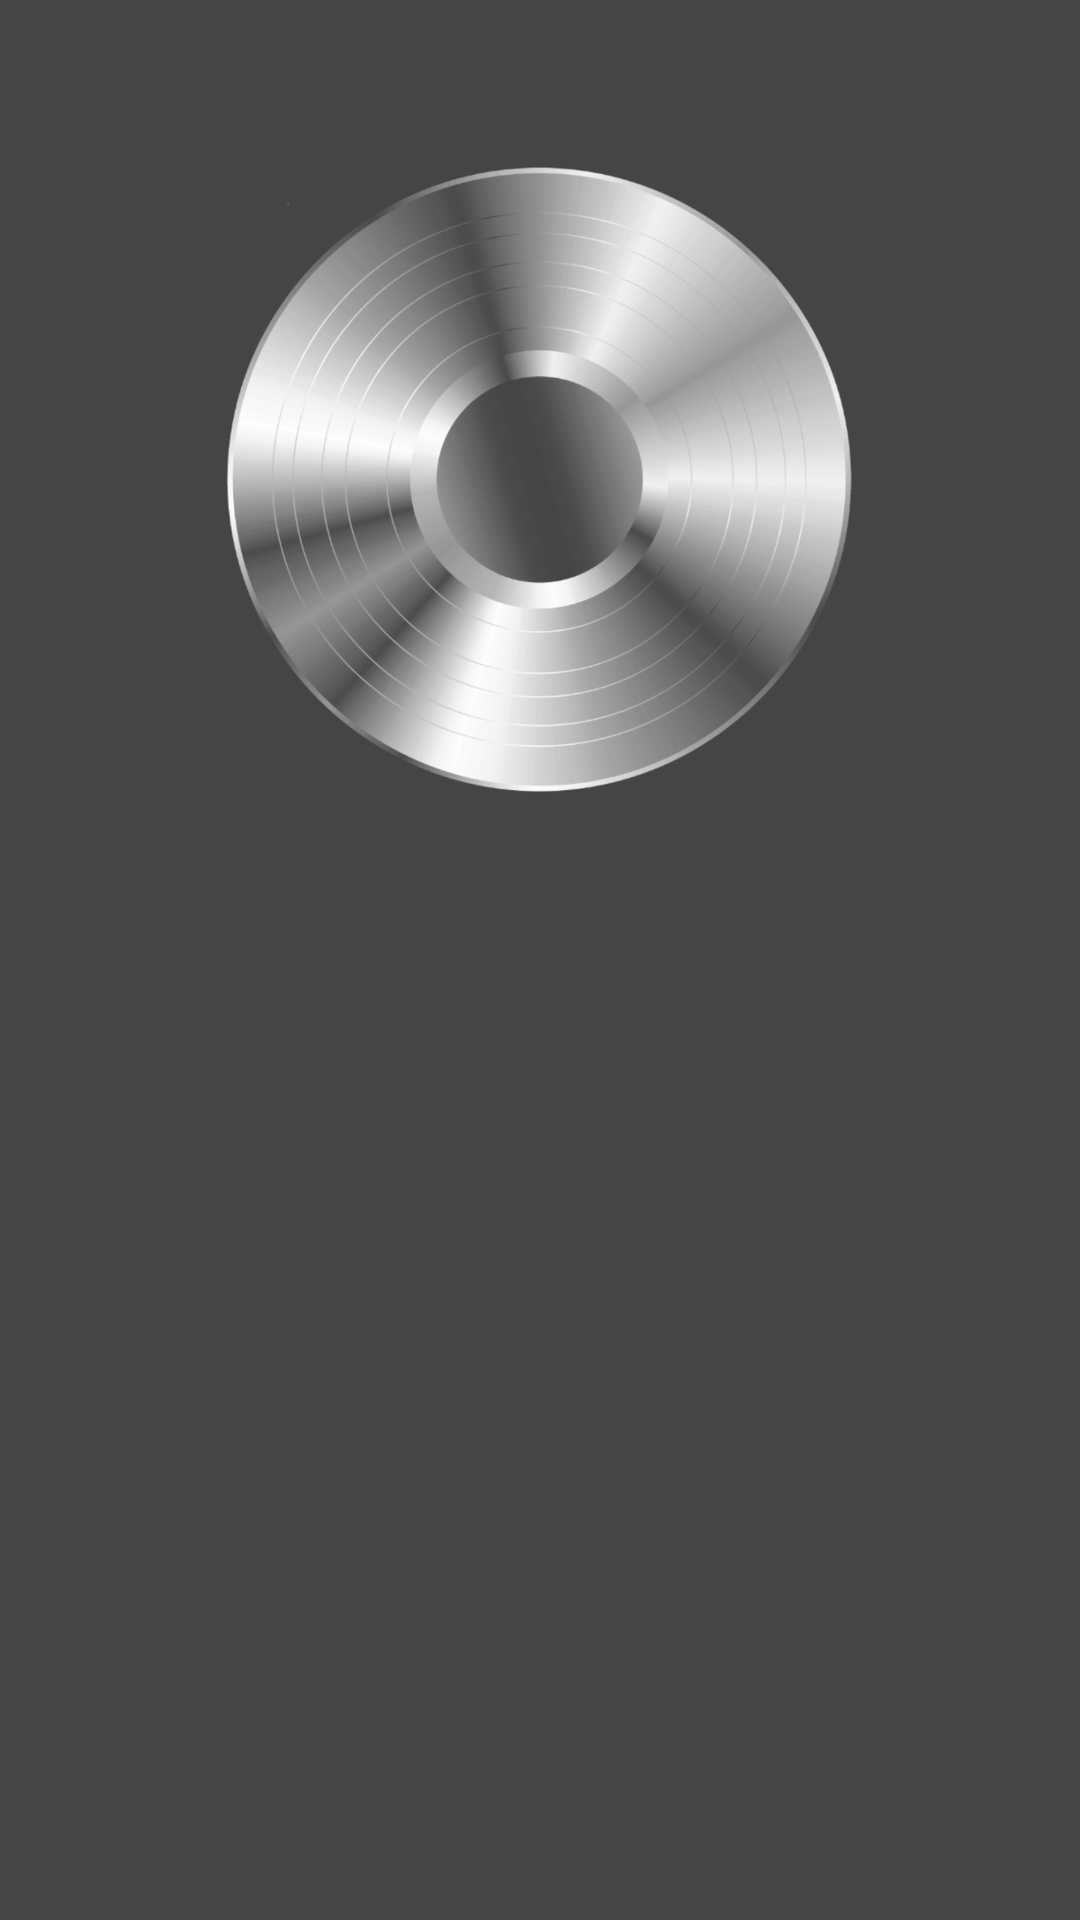

Layout XML and referenced resources for this Android screen:
<!-- AndroidManifest.xml: application theme Theme.Transparent -->
<!-- res/layout/player_activity.xml -->
<?xml version="1.0" encoding="utf-8"?>
<RelativeLayout xmlns:android="http://schemas.android.com/apk/res/android"
    xmlns:tools="http://schemas.android.com/tools"
    android:layout_width="match_parent"
    android:layout_height="match_parent"
    android:background="@color/transparentHalf"
    android:orientation="vertical"
    tools:context=".MainPlayerActivity"
    tools:ignore="Overdraw">

    <ImageView
        android:id="@+id/playing_image"
        android:layout_width="210dp"
        android:layout_height="210dp"
        android:layout_above="@+id/horizontal_separator"
        android:layout_alignParentTop="true"
        android:layout_centerHorizontal="true"
        android:contentDescription="@string/todo"
        android:scaleType="centerInside"
        android:src="@drawable/gold_vinyl_record_png_clip_art_image_sec" />

    <View
        android:id="@+id/horizontal_separator"
        android:layout_width="match_parent"
        android:layout_height="1dp"
        android:layout_centerInParent="true" />

    <TextView
        android:id="@+id/song_artist"
        style="@style/Base.TextAppearance.AppCompat.Medium.Inverse"
        android:layout_width="wrap_content"
        android:layout_height="wrap_content"
        android:layout_above="@id/song_title"
        android:layout_centerHorizontal="true"
        android:layout_marginEnd="@dimen/right_margin_media_data"
        android:layout_marginLeft="@dimen/left_margin_media_data"
        android:layout_marginRight="@dimen/right_margin_media_data"
        android:layout_marginStart="@dimen/left_margin_media_data" />

    <TextView
        android:id="@+id/song_title"
        style="@style/Base.TextAppearance.AppCompat.Small.Inverse"
        android:layout_width="wrap_content"
        android:layout_height="wrap_content"
        android:layout_above="@id/bottom_action_bar"
        android:layout_centerHorizontal="true"
        android:layout_marginBottom="@dimen/bottom_margin_media_data"
        android:layout_marginEnd="@dimen/right_margin_media_data"
        android:layout_marginLeft="@dimen/left_margin_media_data"
        android:layout_marginRight="@dimen/right_margin_media_data"
        android:layout_marginStart="@dimen/left_margin_media_data"
        android:layout_marginTop="@dimen/top_margin_media_data" />

    <MediaController
        android:layout_width="match_parent"
        android:layout_height="wrap_content"
        android:layout_gravity="bottom"
        android:focusable="true"
        android:focusableInTouchMode="false" />

    <LinearLayout
        android:id="@+id/bottom_action_bar"
        android:layout_width="match_parent"
        android:layout_height="89dp"
        android:layout_alignParentBottom="true"
        android:orientation="horizontal">

    </LinearLayout>

</RelativeLayout>
<!-- resources referenced by this layout -->
<resources>
  <color name="transparentHalf">#7a000000</color>
  <dimen name="bottom_margin_media_data">16dp</dimen>
  <dimen name="left_margin_media_data">16dp</dimen>
  <dimen name="right_margin_media_data">16dp</dimen>
  <dimen name="top_margin_media_data">16dp</dimen>
  <!-- drawable gold_vinyl_record_png_clip_art_image_sec: png bitmap (drawable-hdpi, 122149 bytes) -->
  <string name="todo">TODO</string>
  <style name="Theme.Transparent" parent="Theme.AppCompat.Light.NoActionBar">
          <item name="android:windowIsTranslucent">true</item>
          <item name="android:windowBackground">@color/transparentHalf</item>
          <item name="android:windowContentOverlay">@null</item>
          <item name="android:windowNoTitle">true</item>
      </style>
</resources>
